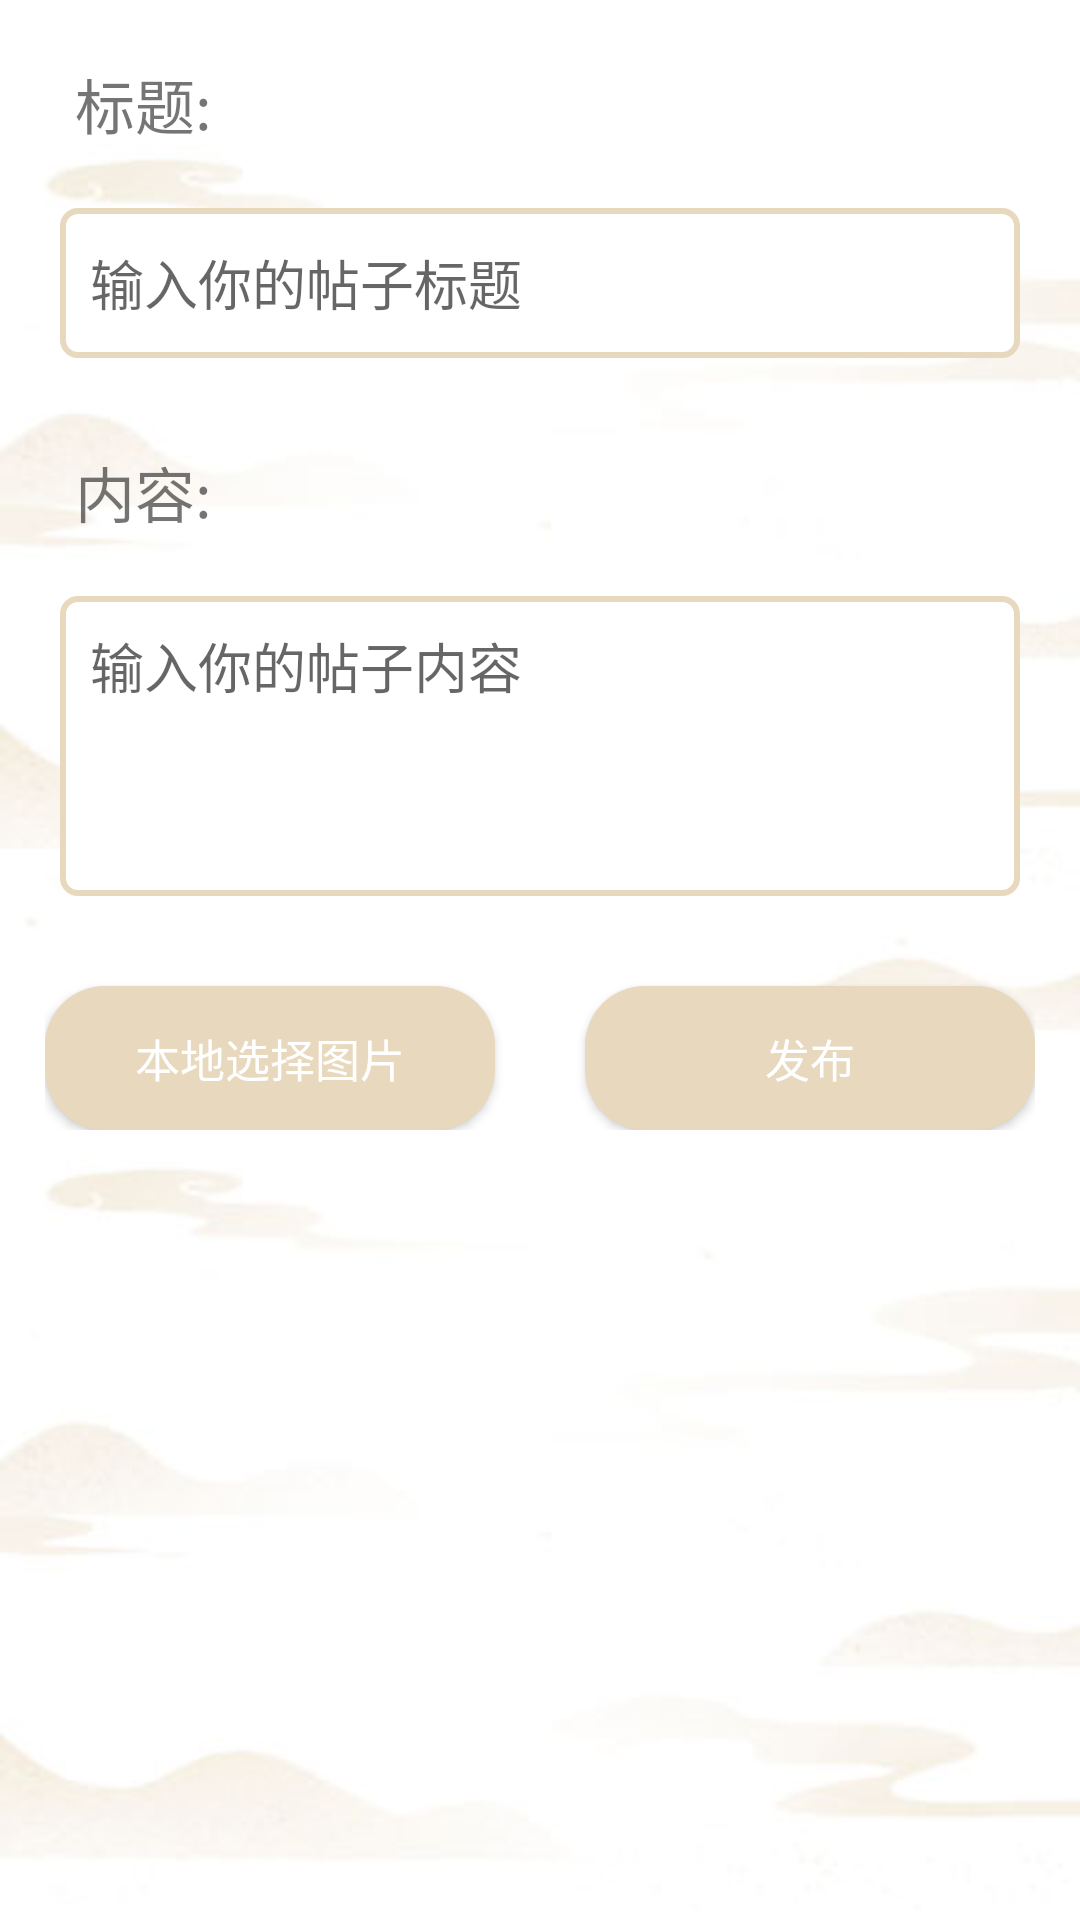

Produce the Android XML layout that renders to this screen, including the resource entries it uses.
<!-- AndroidManifest.xml: application theme Theme.Digital_museun -->
<!-- res/layout/activity_add_article.xml -->
<?xml version="1.0" encoding="utf-8"?>
<LinearLayout xmlns:android="http://schemas.android.com/apk/res/android"
    android:layout_width="match_parent"
    android:layout_height="match_parent"
    android:orientation="vertical"
    xmlns:tools="http://schemas.android.com/tools"
    android:background="@drawable/background"
    tools:context=".addArticle">

    <RelativeLayout
        android:layout_width="match_parent"
        android:layout_height="wrap_content">
        <ImageView
            android:id="@+id/imageView"
            android:layout_gravity="center_horizontal"
            android:layout_width="match_parent"
            android:layout_height="wrap_content"
            android:scaleType="centerCrop"
            android:adjustViewBounds="true"/>
    </RelativeLayout>


    <RelativeLayout
        android:layout_width="match_parent"
        android:layout_height="wrap_content">
        <LinearLayout
            android:layout_width="match_parent"
            android:layout_height="wrap_content"
            android:orientation="vertical"
            android:layout_marginStart="20dp"
            android:layout_marginEnd="20dp"
            android:layout_centerHorizontal="true">
            <TextView
                android:layout_marginTop="20dp"
                android:textSize="20sp"
                android:paddingStart="5dp"
                android:layout_width="match_parent"
                android:layout_height="wrap_content"
                android:text="标题:"
                android:layout_gravity="right"
                />
            <EditText
                android:layout_marginTop="20dp"
                android:id="@+id/articleTitle"
                android:layout_width="match_parent"
                android:paddingStart="10dp"
                android:layout_height="50dp"
                android:hint="输入你的帖子标题"
                android:background="@drawable/editor_add_article"
                android:maxLines="10"/>
            <TextView
                android:layout_marginTop="30dp"
                android:layout_width="match_parent"
                android:layout_height="wrap_content"
                android:text="内容:"
                android:paddingStart="5dp"
                android:textSize="20sp" />
            <EditText
                android:layout_marginTop="20dp"
                android:id="@+id/articleContent"
                android:padding="10dp"
                android:gravity="top"
                android:layout_width="match_parent"
                android:layout_height="100dp"
                android:hint="输入你的帖子内容"
                android:background="@drawable/editor_add_article"
                android:maxLines="10"
                />
        </LinearLayout>
    </RelativeLayout>
    <RelativeLayout
        android:layout_width="match_parent"
        android:layout_height="wrap_content">
        <LinearLayout
            android:layout_width="wrap_content"
            android:layout_height="wrap_content"
            android:orientation="horizontal"
            android:layout_centerHorizontal="true">
            <Button
                android:layout_marginTop="30dp"
                android:id="@+id/fromAlbumBtn"
                android:layout_width="150dp"
                android:layout_height="wrap_content"
                android:text="本地选择图片"
                android:textSize="15sp"
                android:textColor="@color/white"
                android:background="@drawable/botton_add_article"
                />

            <Button
                android:layout_marginTop="30dp"
                android:layout_marginStart="30dp"
                android:textColor="@color/white"
                android:textSize="15sp"
                android:background="@drawable/botton_add_article"
                android:id="@+id/handinArticle"
                android:layout_width="150dp"
                android:layout_height="wrap_content"
                android:text="发布"/>
        </LinearLayout>
    </RelativeLayout>


</LinearLayout>
<!-- resources referenced by this layout -->
<resources>
  <!-- drawable background: jpg bitmap (drawable, 21679 bytes) -->
  <!-- drawable botton_add_article (drawable) -->
  <?xml version="1.0" encoding="utf-8"?>
  <shape xmlns:android="http://schemas.android.com/apk/res/android">
      <solid android:color="#e8d8be" />
      <corners
          android:bottomLeftRadius="20dp"
          android:bottomRightRadius="20dp"
          android:topLeftRadius="20dp"
          android:topRightRadius="20dp" />
  </shape>
  <!-- drawable editor_add_article (drawable) -->
  <?xml version="1.0" encoding="utf-8"?>
  <shape xmlns:android="http://schemas.android.com/apk/res/android">
      <solid android:color="#FFFFFF" />
      <corners
          android:bottomLeftRadius="5dp"
          android:bottomRightRadius="5dp"
          android:topLeftRadius="5dp"
          android:topRightRadius="5dp" />
      <stroke android:width="2dp" android:color="#e8d8be" />
  </shape>
  <style name="Theme.Digital_museun" parent="Theme.MaterialComponents.DayNight.NoActionBar.Bridge">
          
          <item name="colorPrimary">#e8d8be</item>
          <item name="colorPrimaryVariant">#e8d8be</item>
          <item name="colorOnPrimary">@color/white</item>
          
          <item name="colorSecondary">@color/teal_200</item>
          <item name="colorSecondaryVariant">@color/teal_700</item>
          <item name="colorOnSecondary">@color/black</item>
          
          <item name="android:statusBarColor" tools:targetApi="l">?attr/colorPrimaryVariant</item>
          
      </style>
  <!-- not gathered from this repository: default colours our renderer supplied (Android Studio template values) -->
  <color name="teal_200">#FF03DAC5</color>
  <color name="teal_700">#FF018786</color>
  <color name="black">#FF000000</color>
  <color name="white">#FFFFFFFF</color>
</resources>
